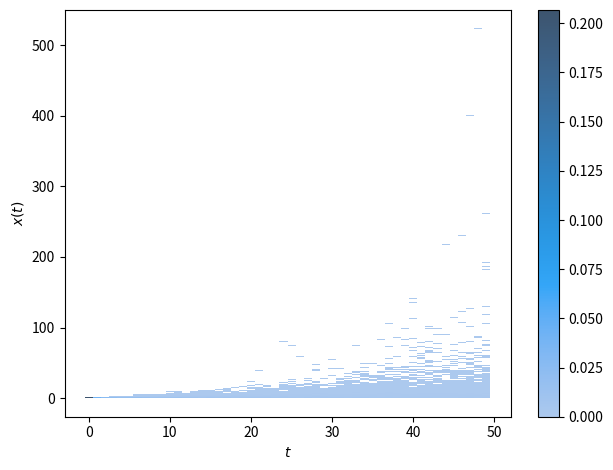

Reproduce this figure in Python. (Note: this script raises an exception after producing the figure.)
import numpy as np
from copy import deepcopy
import matplotlib.pyplot as plt
from matplotlib import cm
import seaborn as sns 
import pylab
import pandas as pd
"""
Benchmark (hyperfine):
Benchmark #1: python ex02-b.py
  Time (mean ± σ):     17.988 s ±  0.861 s    [User: 14.772 s, System: 3.048 s]
  Range (min … max):   16.978 s … 19.299 s    10 runs
  
Hardware (neofetch):
Kernel: 5.9.16-1-MANJARO
CPU: AMD Ryzen 3 3250U with Radeon Graphics (4) @ 2.600GHz
GPU: AMD ATI 04:00.0 Picasso
Memory: 5434MiB / 13971MiB
"""
#%%
def plot_household(fig, ax, filename):
    ax.legend()
    ax.set_ylabel("$x(t)$")
    ax.set_xlabel("$t$")
    fig.tight_layout()
    fig.savefig(filename)
#%%
def prod_mapeo(array, paso):
    return np.prod( tuple( array[i] for i in range(paso) ) )

def pot_mapeo(cte, x0, paso):
    return cte**(paso) * x0
#%%
# plt.ion()
## parametros
x0 = 1
N_steps = 50
sigma = 0.2
a = 1.05

all_maps = {}
for t in range(N_simulaciones:=5000):
    z = np.random.normal(loc=0, scale=sigma, size=N_steps)
    z += a
    map1d = [prod_mapeo(z, n) for n in range(1,N_steps)]
    map1d.insert(0,x0)
    all_maps.update({t: (map1d, z)})

map_nonoise = [pot_mapeo(a, x0, n) for n in range(1, N_steps)]
map_nonoise.insert(0,x0)
####################################################################
# colormap
num_iterations = N_simulaciones
cm_subsection = np.linspace(0, 1, num_iterations) 
colors = tuple( cm.gnuplot(x) for x in cm_subsection )    
#########################################
fig, ax = plt.subplots()

def simulation_histogram(values, num_steps, columns):
    aux_array = np.asarray(list(zip(list(range(num_steps)), values)))
    aux_df = pd.DataFrame(aux_array, columns=columns)
    return aux_df

histo_df = pd.DataFrame()
for step in range(N_simulaciones):
    values, _ = all_maps[step]
    columns = ['t', 'x']
    aux_df = simulation_histogram(values, N_steps, columns)
    histo_df = pd.concat( (histo_df, aux_df) )
    
sns.histplot(
    histo_df, 
    x='t',
    y='x',
    stat='density',
    rasterized=True,
    discrete=(True, False), 
    cbar=True, 
    ax=ax
)

fig.tight_layout()
ax.set_xlabel('$t$')
ax.set_ylabel('$x(t)$')
fig.savefig('../figuras/ex02-histograma-02.pdf')